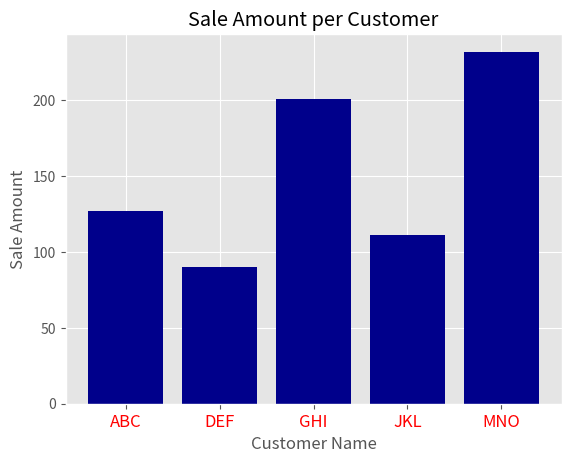

Reproduce this figure in Python.
import matplotlib.pyplot as plt
plt.style.use('ggplot')
customers = ['ABC','DEF','GHI','JKL','MNO']
customers_index = range(len(customers))
sale_amounts=[127,90,201,111,232]

fig = plt.figure()
axl=fig.add_subplot(1,1,1)
axl.bar(customers_index,sale_amounts,align='center', color='darkblue')

axl.xaxis.set_ticks_position('bottom')
axl.yaxis.set_ticks_position('left')

plt.xticks(customers_index,customers,color='red',fontsize='large')

plt.xlabel('Customer Name')
plt.ylabel('Sale Amount')
plt.title('Sale Amount per Customer')

plt.savefig('bar_plot_tight.png',dpi=400, bbox_inches='tight')
plt.show()
